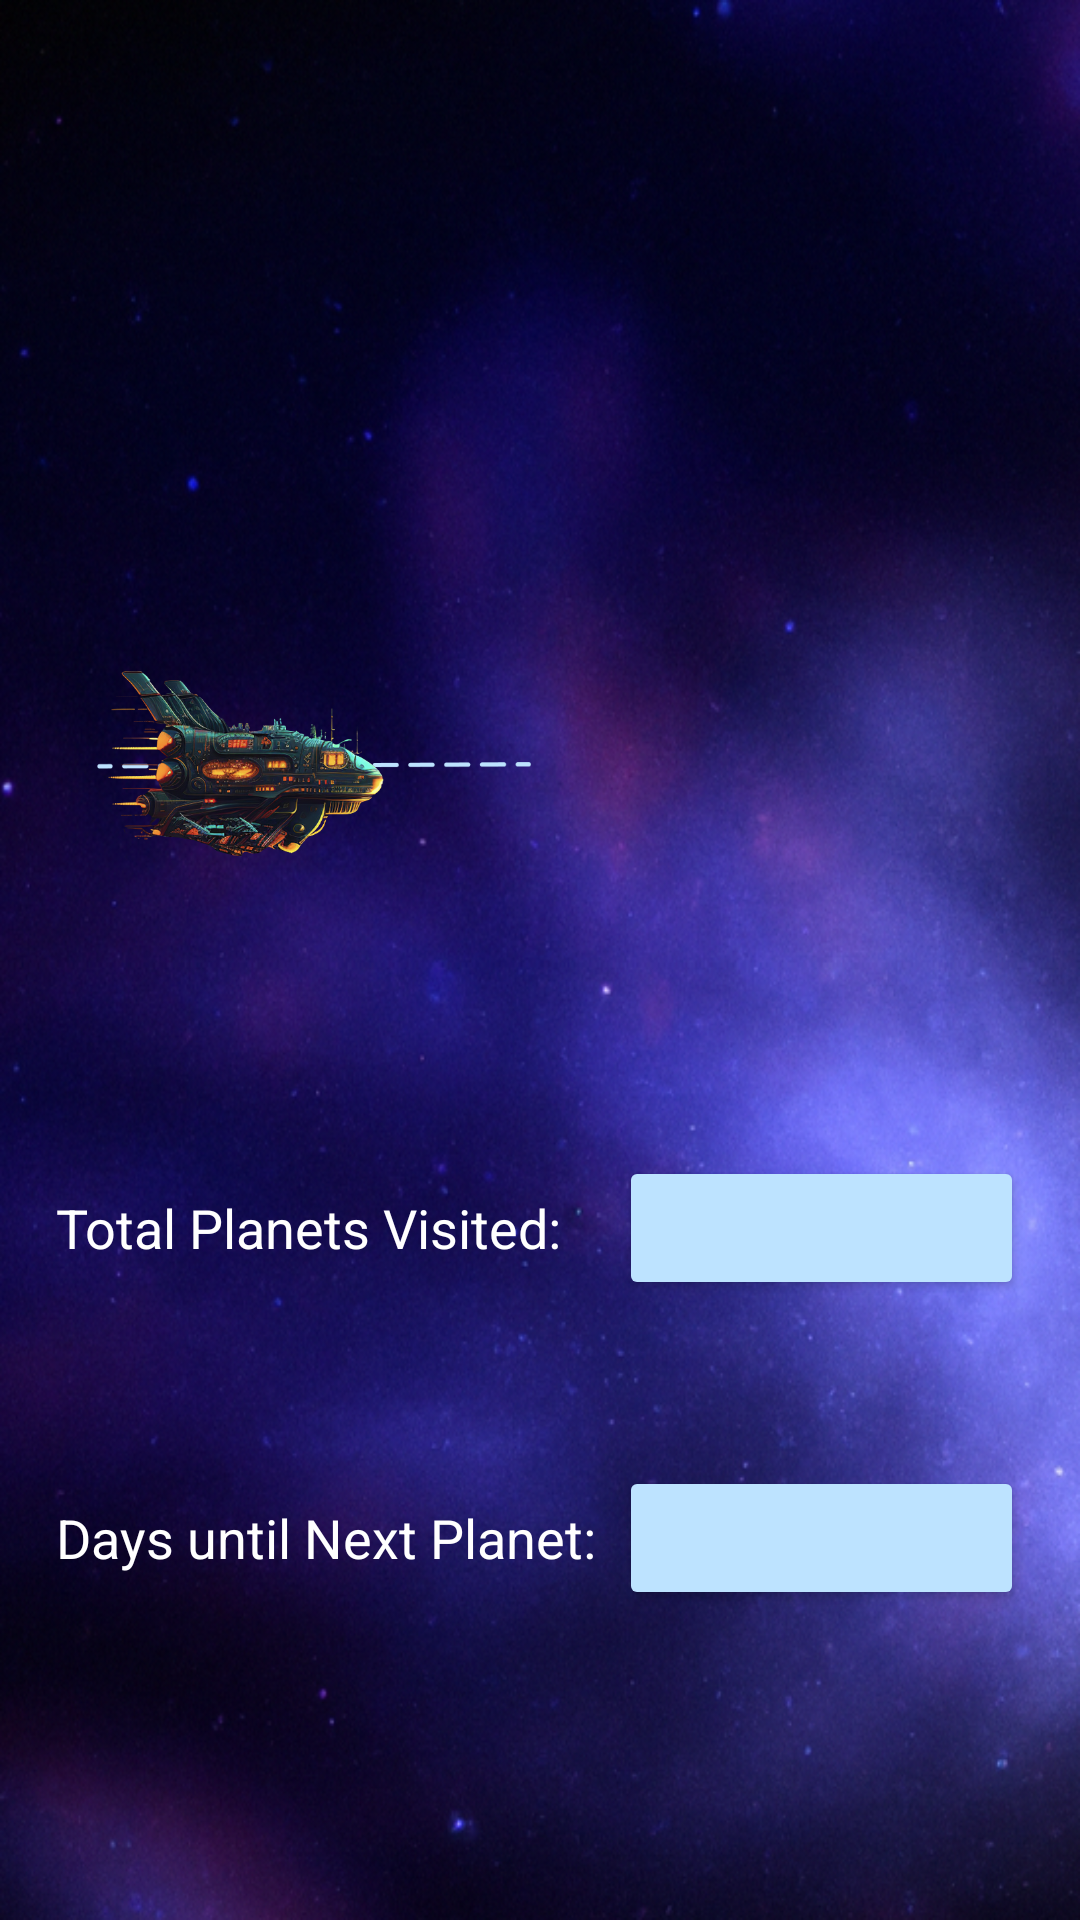

Android layout source for this screen:
<!-- AndroidManifest.xml: application theme Theme.SpaceWalk -->
<!-- res/layout/progress.xml -->
<?xml version="1.0" encoding="utf-8"?>
<androidx.constraintlayout.widget.ConstraintLayout xmlns:android="http://schemas.android.com/apk/res/android"
    xmlns:app="http://schemas.android.com/apk/res-auto"
    android:background="@drawable/background"
    android:id="@+id/constraintLayoutParent"
    android:layout_width="match_parent"
    android:layout_height="match_parent">

    <ImageView
        android:id="@+id/line"
        android:layout_width="0dp"
        android:layout_height="132dp"
        android:layout_marginStart="32dp"
        android:contentDescription="@string/image"
        app:layout_constraintBottom_toBottomOf="@+id/planet"
        app:layout_constraintEnd_toStartOf="@+id/planet"
        app:layout_constraintStart_toStartOf="parent"
        app:layout_constraintTop_toTopOf="@+id/planet"
        app:srcCompat="@drawable/line" />

    <ImageView
        android:id="@+id/ship"
        android:layout_width="100dp"
        android:layout_height="100dp"
        android:rotationY="180"
        android:contentDescription="@string/image"
        android:src="@drawable/ship"
        app:layout_constraintBottom_toBottomOf="@+id/planet"
        app:layout_constraintEnd_toEndOf="@+id/line"
        app:layout_constraintHorizontal_bias="0.0"
        app:layout_constraintStart_toStartOf="@+id/line"
        app:layout_constraintTop_toTopOf="@+id/planet" />

    <ImageView
        android:id="@+id/planet"
        android:layout_width="150dp"
        android:layout_height="150dp"
        android:layout_marginEnd="32dp"
        android:rotationY="180"
        android:contentDescription="@string/image"
        android:src="@drawable/planet"
        app:layout_constraintBottom_toTopOf="@+id/totalPlanets"
        app:layout_constraintEnd_toEndOf="parent"
        app:layout_constraintStart_toEndOf="@+id/line"
        app:layout_constraintTop_toBottomOf="@+id/progressPercent" />

    <TextView
        android:id="@+id/progressPercent"
        android:layout_width="wrap_content"
        android:layout_height="wrap_content"
        android:textColor="@color/white"
        android:textSize="34sp"
        app:layout_constraintBottom_toTopOf="@+id/planet"
        app:layout_constraintEnd_toEndOf="parent"
        app:layout_constraintStart_toStartOf="parent"
        app:layout_constraintTop_toTopOf="parent" />

    <TextView
        android:id="@+id/totalPlanets"
        android:layout_width="wrap_content"
        android:layout_height="wrap_content"
        android:text="@string/total_planets"
        android:textColor="@color/white"
        android:textSize="18sp"
        app:layout_constraintBottom_toBottomOf="@+id/totalPlanetsCount"
        app:layout_constraintEnd_toStartOf="@+id/totalPlanetsCount"
        app:layout_constraintStart_toStartOf="parent"
        app:layout_constraintTop_toTopOf="@+id/totalPlanetsCount" />

    <TextView
        android:id="@+id/nextPlanet"
        android:layout_width="wrap_content"
        android:layout_height="wrap_content"
        android:text="@string/next_planet"
        android:textColor="@color/white"
        android:textSize="18sp"
        app:layout_constraintBottom_toBottomOf="@+id/nextPlanetCount"
        app:layout_constraintEnd_toStartOf="@+id/nextPlanetCount"
        app:layout_constraintHorizontal_bias="0.0"
        app:layout_constraintStart_toStartOf="@+id/totalPlanets"
        app:layout_constraintTop_toTopOf="@+id/nextPlanetCount" />

    <Button
        android:id="@+id/totalPlanetsCount"
        android:layout_width="135dp"
        android:layout_height="wrap_content"
        android:clickable="false"
        android:textColor="@color/black"
        android:textSize="20sp"
        app:backgroundTint="@color/blue"
        app:cornerRadius="20dp"
        app:layout_constraintBottom_toTopOf="@+id/nextPlanetCount"
        app:layout_constraintEnd_toEndOf="parent"
        app:layout_constraintStart_toEndOf="@+id/totalPlanets"
        app:layout_constraintTop_toBottomOf="@+id/planet" />

    <Button
        android:id="@+id/nextPlanetCount"
        android:layout_width="135dp"
        android:layout_height="wrap_content"
        android:clickable="false"
        android:textColor="@color/black"
        android:textSize="20sp"
        app:backgroundTint="@color/blue"
        app:cornerRadius="20dp"
        app:layout_constraintBottom_toBottomOf="parent"
        app:layout_constraintEnd_toEndOf="@+id/totalPlanetsCount"
        app:layout_constraintStart_toStartOf="@+id/totalPlanetsCount"
        app:layout_constraintTop_toTopOf="@+id/totalPlanetsCount" />


</androidx.constraintlayout.widget.ConstraintLayout>
<!-- resources referenced by this layout -->
<resources>
  <color name="black">#FF000000</color>
  <color name="blue">#BDE3FF</color>
  <color name="white">#FFFFFFFF</color>
  <!-- drawable background: png bitmap (drawable-v24, 772416 bytes) -->
  <!-- drawable line: png bitmap (drawable, 1616 bytes) -->
  <!-- drawable ship: png bitmap (drawable-v24, 164684 bytes) -->
  <string name="image">Image</string>
  <string name="next_planet">Days until Next Planet:</string>
  <string name="total_planets">Total Planets Visited:</string>
  <style name="Theme.SpaceWalk" parent="Theme.MaterialComponents.DayNight.DarkActionBar">
          
          <item name="colorPrimary">@color/purple</item>
          <item name="colorPrimaryVariant">@color/dark_purple</item>
          <item name="colorOnPrimary">@color/white</item>
          
          <item name="colorSecondary">@color/blue</item>
          <item name="colorSecondaryVariant">@color/blue</item>
          <item name="colorOnSecondary">@color/black</item>
          
          <item name="android:statusBarColor" tools:targetApi="21">?attr/colorPrimaryVariant</item>
          
      </style>
  <color name="purple">#3A3289</color>
  <color name="dark_purple">#1B1047</color>
</resources>
